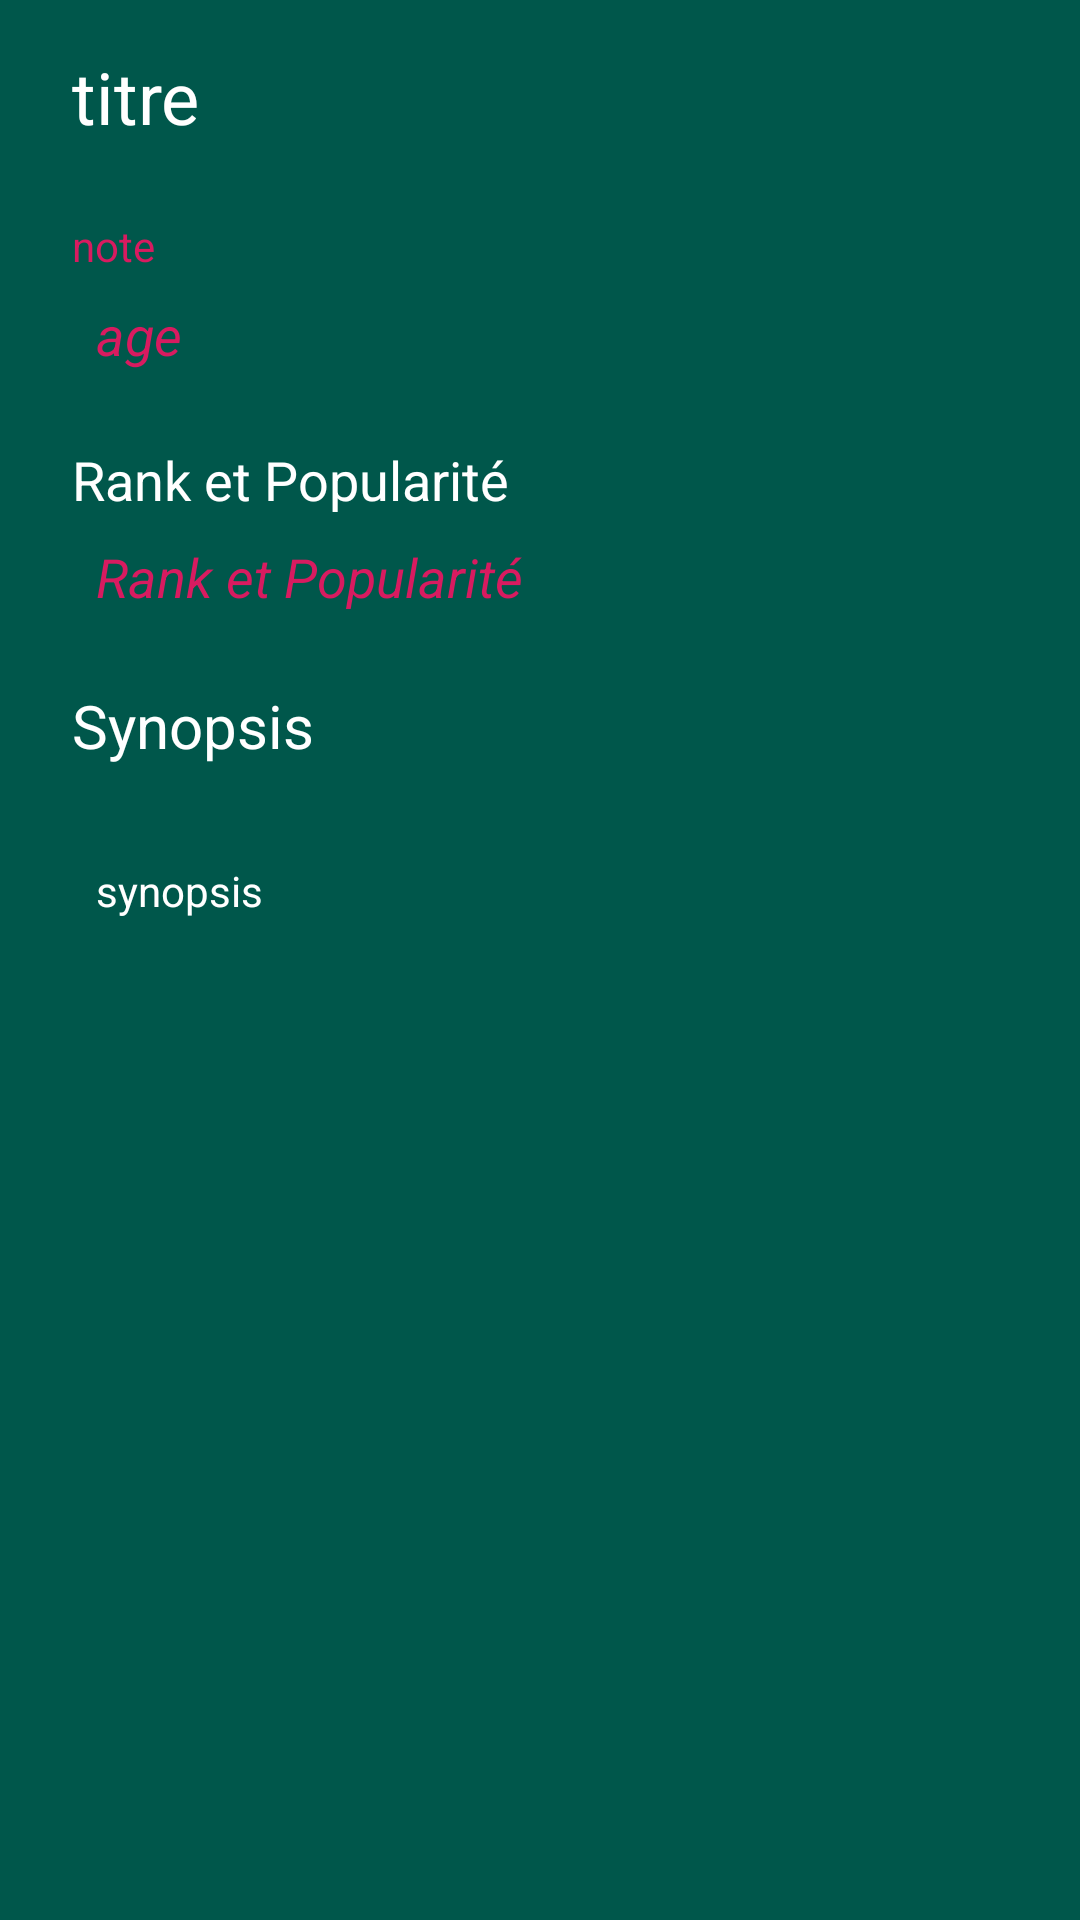

The Android layout XML behind this screen, and the referenced resources:
<!-- AndroidManifest.xml: application theme AppTheme -->
<!-- res/layout/activity_detail.xml -->
<?xml version="1.0" encoding="utf-8"?>
<androidx.constraintlayout.widget.ConstraintLayout xmlns:android="http://schemas.android.com/apk/res/android"
    xmlns:app="http://schemas.android.com/apk/res-auto"
    xmlns:tools="http://schemas.android.com/tools"
    android:orientation="vertical" android:layout_width="match_parent"
    android:background="@color/colorPrimaryDark"
    android:layout_height="match_parent">

    <ScrollView
        android:layout_width="match_parent"
        android:layout_height="match_parent">

        <LinearLayout
            android:layout_width="match_parent"
            android:layout_height="wrap_content"
            android:orientation="vertical">


            <TextView
                android:id="@+id/title"
                android:layout_width="wrap_content"
                android:layout_height="wrap_content"
                android:layout_marginLeft="24dp"
                android:layout_marginTop=
                    "16dp"
                android:text="@string/titre"
                android:textColor="@android:color/white"
                android:textSize="24sp"
                app:layout_constraintStart_toStartOf="parent" />

            <TextView
                android:id="@+id/note"
                android:layout_width="wrap_content"
                android:layout_height="wrap_content"
                android:layout_marginLeft="24dp"
                android:layout_marginTop="24dp"
                android:text="@string/note"
                android:textColor="@color/colorAccent"
                app:layout_constraintStart_toStartOf="parent"
                app:layout_constraintTop_toBottomOf="@+id/synopsis" />

            <TextView
                android:id="@+id/rating"
                android:layout_width="wrap_content"
                android:layout_height="wrap_content"
                android:layout_marginLeft="32dp"
                android:layout_marginTop="8dp"
                android:text="@string/age"
                android:textColor="@color/colorAccent"
                android:textSize="18sp"
                android:textStyle="italic"
                app:layout_constraintStart_toStartOf="parent"
                app:layout_constraintTop_toBottomOf="@+id/title" />

            <TextView
                android:id="@+id/overviewRank"
                android:layout_width="wrap_content"
                android:layout_height="wrap_content"
                android:layout_marginLeft="24dp"
                android:layout_marginTop="24dp"
                android:text="@string/rank"
                android:textColor="@android:color/white"
                android:textSize="18sp"
                app:layout_constraintStart_toStartOf="parent"
                app:layout_constraintTop_toBottomOf="@+id/rating" />


            <TextView
                android:id="@+id/rank"
                android:layout_width="wrap_content"
                android:layout_height="wrap_content"
                android:layout_marginLeft="32dp"
                android:layout_marginTop="8dp"
                android:text="@string/rank"
                android:textColor="@color/colorAccent"
                android:textSize="18sp"
                android:textStyle="italic" />

            <TextView
                android:id="@+id/overviewTitle"
                android:layout_width="wrap_content"
                android:layout_height="wrap_content"
                android:layout_marginLeft="24dp"
                android:layout_marginTop="24dp"
                android:text="@string/synopsie"
                android:textColor="@android:color/white"
                android:textSize="20sp"
                app:layout_constraintStart_toStartOf="parent"
                app:layout_constraintTop_toBottomOf="@+id/rating" />

            <TextView
                android:id="@+id/synopsis"
                android:layout_width="wrap_content"
                android:layout_height="wrap_content"
                android:layout_marginLeft="32dp"
                android:layout_marginTop="32dp"
                android:text="@string/synop"
                android:textColor="@android:color/white"
                android:textSize="14sp"
                app:layout_constraintStart_toStartOf="parent"
                app:layout_constraintTop_toBottomOf="@+id/overviewTitle"
                tools:ignore="HardcodedText" />


        </LinearLayout>
    </ScrollView>
</androidx.constraintlayout.widget.ConstraintLayout>
<!-- resources referenced by this layout -->
<resources>
  <color name="colorAccent">#D81B60</color>
  <color name="colorPrimaryDark">#00574B</color>
  <string name="age">age</string>
  <string name="note">note</string>
  <string name="rank">Rank et Popularité </string>
  <string name="synop">synopsis</string>
  <string name="synopsie">Synopsis</string>
  <string name="titre">titre</string>
  <style name="AppTheme" parent="Theme.AppCompat.Light.DarkActionBar">
          
          <item name="colorPrimary">@color/colorPrimary</item>
          <item name="colorPrimaryDark">@color/colorPrimaryDark</item>
          <item name="colorAccent">@color/colorAccent</item>
  
          <item name="android:buttonStyle">@style/VERT</item>
      </style>
  <color name="colorPrimary">#008577</color>
  <style name="VERT" parent="@android:style/Widget.Button">
  
          <item name="android:textColor">@color/vert</item>
          <item name="android:textSize">16dp</item>
          <item name="android:textStyle">italic</item>
          <item name="android:typeface">serif</item>
  
      </style>
</resources>
